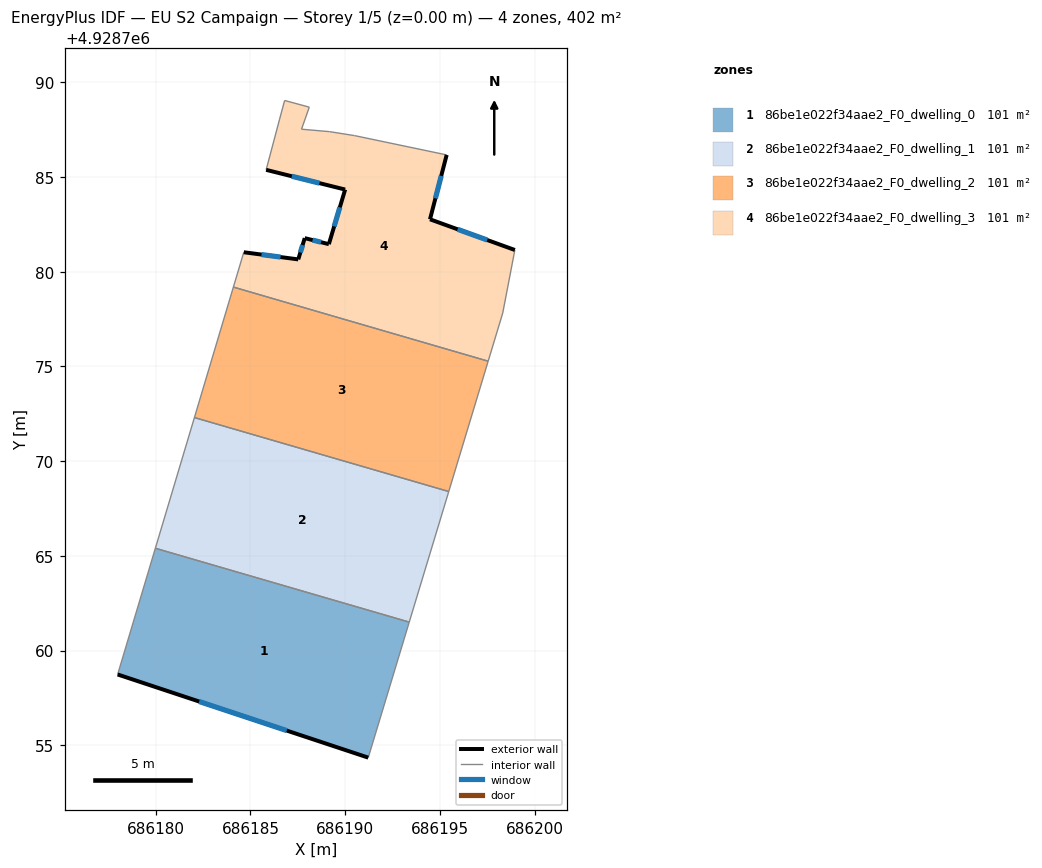
=== STOREY PLAN SPEC (per zone: floor XY polygon, exterior-wall plan segments, windows/doors) ===
zone 1: 86be1e022f34aae2_F0_dwelling_0  (100.6 m²)
  floor: (686191.22, 4928754.35) (686193.38, 4928761.50) (686179.98, 4928765.40) (686177.99, 4928758.74)
  exterior wall: (686191.22, 4928754.35) – (686177.99, 4928758.74)  [13.9 m]
    window: (686186.92, 4928755.78) – (686182.29, 4928757.31)  [5.1 m²]
  interior walls: 3
zone 2: 86be1e022f34aae2_F0_dwelling_1  (100.6 m²)
  floor: (686193.38, 4928761.50) (686195.47, 4928768.40) (686182.04, 4928772.30) (686179.98, 4928765.40)
  interior walls: 4
zone 3: 86be1e022f34aae2_F0_dwelling_2  (100.6 m²)
  floor: (686195.47, 4928768.40) (686197.55, 4928775.28) (686184.10, 4928779.19) (686182.04, 4928772.30)
  interior walls: 4
zone 4: 86be1e022f34aae2_F0_dwelling_3  (100.6 m²)
  floor: (686197.55, 4928775.28) (686198.32, 4928777.82) (686198.96, 4928781.15) (686194.48, 4928782.77) (686195.36, 4928786.17) (686190.50, 4928787.19) (686189.18, 4928787.40) (686187.70, 4928787.53) (686188.11, 4928788.69) (686186.81, 4928789.04) (686186.53, 4928788.02) (686185.83, 4928785.38) (686190.00, 4928784.34) (686189.14, 4928781.46) (686187.87, 4928781.78) (686187.53, 4928780.65) (686184.65, 4928781.03) (686184.10, 4928779.19)
  exterior wall: (686187.87, 4928781.78) – (686189.14, 4928781.46)  [1.3 m]
    window: (686188.28, 4928781.67) – (686188.73, 4928781.56)  [0.5 m²]
  exterior wall: (686189.14, 4928781.46) – (686190.00, 4928784.34)  [3.0 m]
    window: (686189.42, 4928782.40) – (686189.72, 4928783.40)  [1.1 m²]
  exterior wall: (686190.00, 4928784.34) – (686185.83, 4928785.38)  [4.3 m]
    window: (686188.64, 4928784.68) – (686187.19, 4928785.04)  [1.6 m²]
  exterior wall: (686195.36, 4928786.17) – (686194.48, 4928782.77)  [3.5 m]
    window: (686195.07, 4928785.06) – (686194.77, 4928783.88)  [1.3 m²]
  exterior wall: (686194.48, 4928782.77) – (686198.96, 4928781.15)  [4.8 m]
    window: (686195.94, 4928782.24) – (686197.50, 4928781.68)  [1.7 m²]
  exterior wall: (686184.65, 4928781.03) – (686187.53, 4928780.65)  [2.9 m]
    window: (686185.58, 4928780.91) – (686186.59, 4928780.78)  [1.1 m²]
  exterior wall: (686187.53, 4928780.65) – (686187.87, 4928781.78)  [1.2 m]
    window: (686187.64, 4928781.02) – (686187.76, 4928781.41)  [0.4 m²]
  interior walls: 11

=== DERIVED (storey summary) ===
Building: EU S2 Campaign
Storey: 1 of 5  (floor level z = 0.00 m)
Storey gross floor area: 402.4 m²
Zones on this storey: 4
  - 86be1e022f34aae2_F0_dwelling_0: floor 100.6 m²; exterior wall 13.9 m (41.8 m²); 1 window(s) 5.1 m²; WWR 12.2%
  - 86be1e022f34aae2_F0_dwelling_1: floor 100.6 m²
  - 86be1e022f34aae2_F0_dwelling_2: floor 100.6 m²
  - 86be1e022f34aae2_F0_dwelling_3: floor 100.6 m²; exterior wall 21.0 m (62.9 m²); 7 window(s) 7.7 m²; WWR 12.2%
Zone adjacency (shared interzone walls):
  - 86be1e022f34aae2_F0_dwelling_0 ↔ 86be1e022f34aae2_F0_dwelling_1
  - 86be1e022f34aae2_F0_dwelling_1 ↔ 86be1e022f34aae2_F0_dwelling_2
  - 86be1e022f34aae2_F0_dwelling_2 ↔ 86be1e022f34aae2_F0_dwelling_3